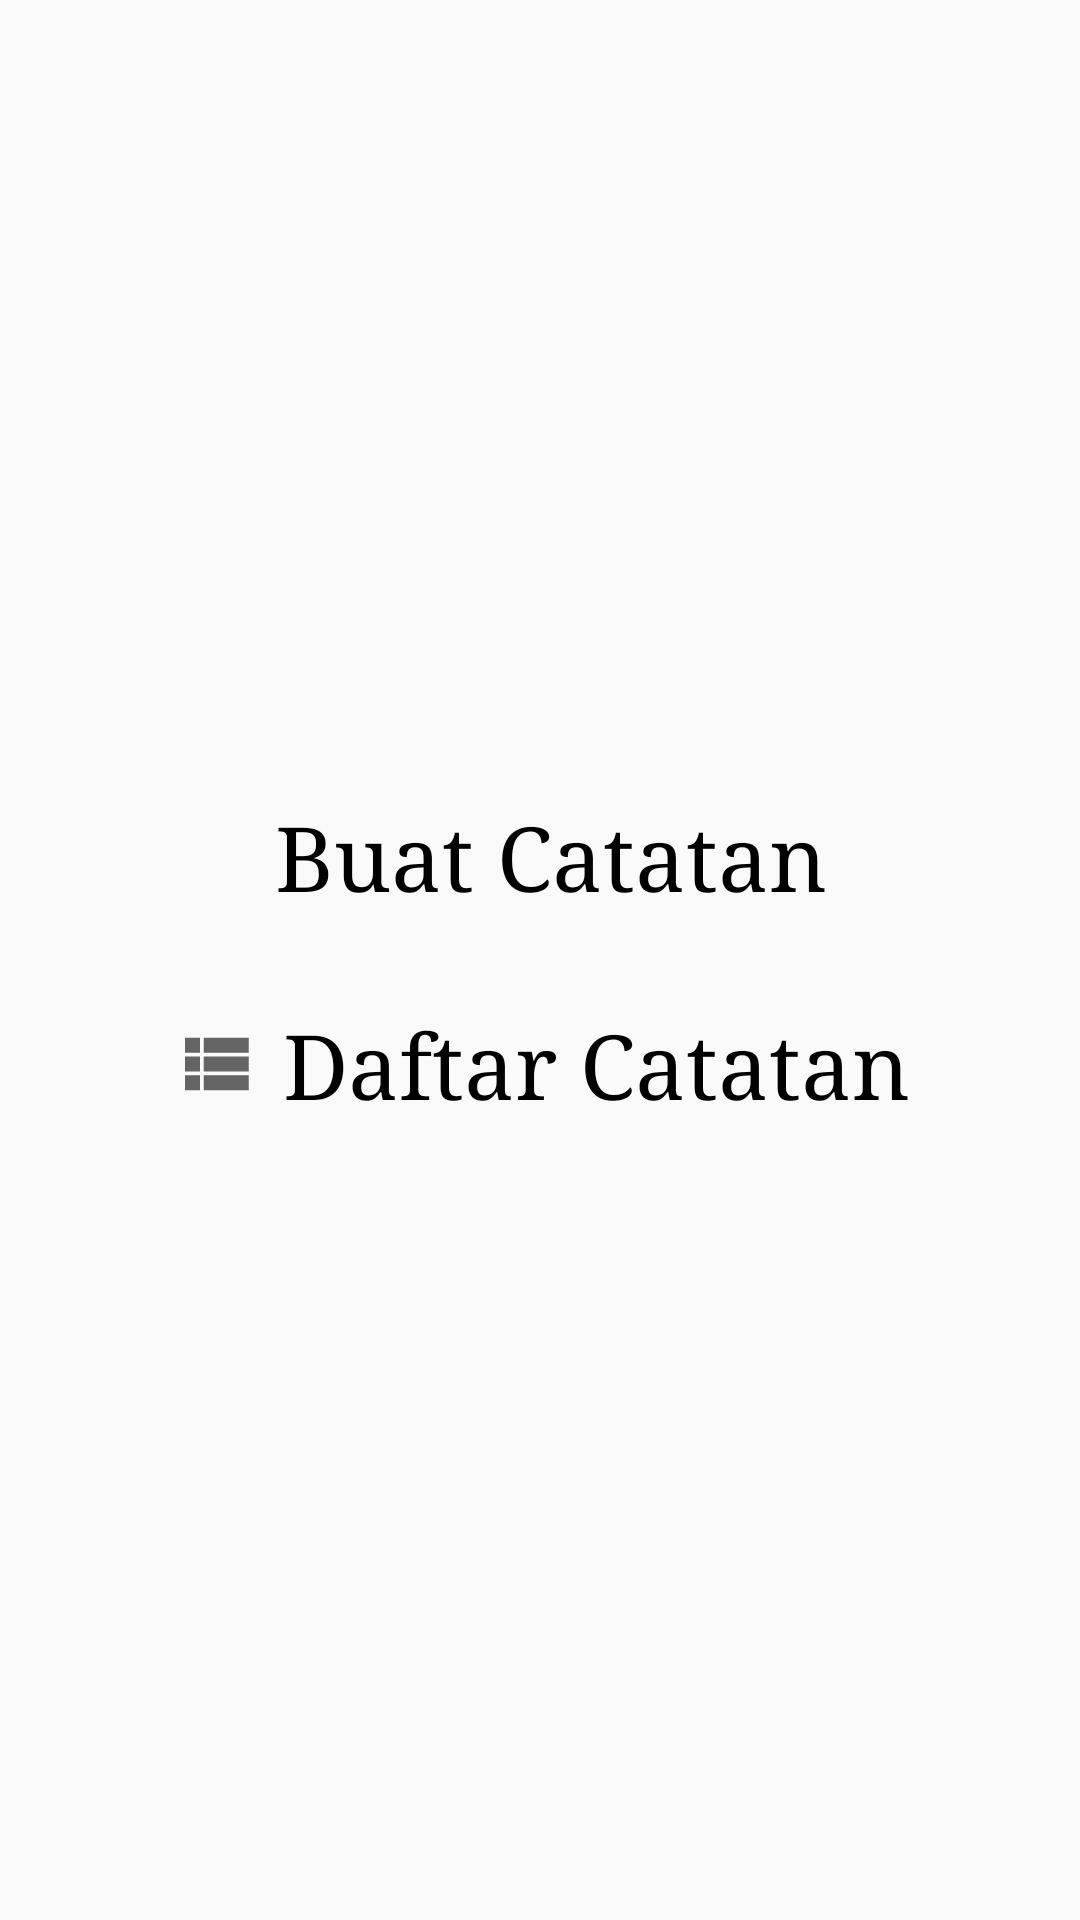

Write the Android layout XML for this screen, with the resource values it uses.
<!-- AndroidManifest.xml: application theme Theme.DemoApp -->
<!-- res/layout/activity_notes.xml -->
<?xml version="1.0" encoding="utf-8"?>
<RelativeLayout xmlns:android="http://schemas.android.com/apk/res/android"
    android:layout_width="match_parent"
    android:layout_height="match_parent"
    xmlns:app="http://schemas.android.com/apk/res-auto">
    <LinearLayout
        android:id="@+id/layoutUtama"
        android:layout_width="match_parent"
        android:layout_height="wrap_content"
        android:layout_centerInParent="true"
        android:layout_margin="20dp"
        android:gravity="center"
        android:orientation="vertical">

        <TextView
            android:id="@+id/buatCatatanBaru"
            android:layout_width="wrap_content"
            android:layout_height="wrap_content"
            android:layout_marginBottom="20dp"
            android:background="?selectableItemBackground"
            android:fontFamily="serif"
            android:padding="5dp"
            android:text=" Buat Catatan"
            android:textColor="@color/black"
            android:textSize="30sp"
            android:drawableStart="@drawable/ic_tambah" />

        <TextView
            android:id="@+id/daftarCatatan"
            android:layout_width="wrap_content"
            android:layout_height="wrap_content"
            android:background="?selectableItemBackground"
            android:fontFamily="serif"
            android:padding="5dp"
            android:text=" Daftar Catatan"
            android:textColor="@color/black"
            android:textSize="30sp"
            android:drawableStart="@drawable/ic_daftar" />


    </LinearLayout>

    <RelativeLayout
        android:id="@+id/layoutCatatan"
        android:layout_width="match_parent"
        android:layout_height="wrap_content"
        android:visibility="gone">

        <LinearLayout
            android:id="@+id/layoutJudul"
            android:layout_width="match_parent"
            android:layout_height="wrap_content"
            android:layout_marginTop="20dp"
            android:gravity="center_vertical"
            android:orientation="horizontal">

            <View
                android:layout_width="4dp"
                android:layout_height="30dp"
                android:layout_marginStart="10dp"
                android:background="@color/purple_200"
                android:layout_marginLeft="10dp" />

            <EditText
                android:id="@+id/judulCatatan"
                android:layout_width="0dp"
                android:layout_height="wrap_content"
                android:layout_margin="10dp"
                android:layout_weight="1"
                android:autofillHints="no"
                android:background="@null"
                android:fontFamily="serif"
                android:gravity="center_vertical"
                android:hint="Judul catatan"
                android:inputType="textCapWords"
                android:padding="5dp"
                android:textColor="@color/black"
                android:textSize="25sp"
                android:textStyle="bold"/>

            <TextView
                android:id="@+id/simpanCatatan"
                android:layout_width="wrap_content"
                android:layout_height="wrap_content"
                android:layout_marginEnd="10dp"
                android:fontFamily="serif"
                android:text="Simpan"
                android:textColor="@color/black"
                android:textSize="12sp"
                android:drawableTop="@drawable/ic_simpan"
                android:layout_marginRight="10dp" />

        </LinearLayout>

        <EditText
            android:id="@+id/isiCatatan"
            android:layout_width="match_parent"
            android:layout_height="wrap_content"
            android:layout_below="@id/layoutJudul"
            android:layout_margin="20dp"
            android:autofillHints="no"
            android:background="@null"
            android:fontFamily="serif"
            android:gravity="top"
            android:hint="Konten catatan"
            android:inputType="textMultiLine|textCapSentences"
            android:minHeight="250dp"
            android:padding="5dp"
            android:textColor="@color/black"
            android:textSize="20sp" />

        <Button
            android:id="@+id/batal"
            android:layout_width="wrap_content"
            android:layout_height="wrap_content"
            android:layout_alignParentBottom="true"
            android:layout_centerHorizontal="true"
            android:layout_marginBottom="20dp"
            android:fontFamily="serif"
            android:text="Batal"
            android:textColor="@color/black"
            android:textSize="25sp"/>

    </RelativeLayout>

</RelativeLayout>
<!-- resources referenced by this layout -->
<resources>
  <color name="black">#FF000000</color>
  <color name="purple_200">#0CE571</color>
  <!-- drawable ic_daftar (drawable) -->
  <?xml version="1.0" encoding="utf-8"?>
  <vector xmlns:android="http://schemas.android.com/apk/res/android"
      android:width="30dp"
      android:height="30dp"
      android:tint="?attr/colorControlNormal"
      android:viewportWidth="24"
      android:viewportHeight="24">
      <path
          android:fillColor="@android:color/white"
          android:pathData="M4,14h4v-4L4,10v4zM4,19h4v-4L4,15v4zM4,9h4L8,5L4,5v4zM9,14h12v-4L9,10v4zM9,19h12v-4L9,15v4zM9,5v4h12L21,5L9,5z" />>
  
  </vector>
  <style name="Theme.DemoApp" parent="Theme.AppCompat.Light.DarkActionBar">
          
          <item name="colorPrimary">@color/purple_500</item>
          <item name="colorPrimaryDark">@color/purple_700</item>
          <item name="colorAccent">@color/teal_200</item>
          <item name="windowNoTitle">true</item>
          
      </style>
  <color name="purple_500">#3EC97C</color>
  <color name="purple_700">#6FC502</color>
  <color name="teal_200">#FF03DAC5</color>
</resources>
